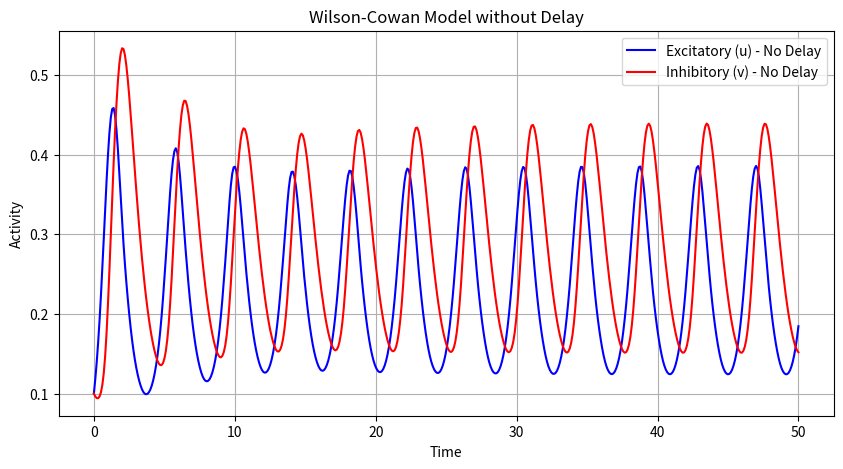

The matplotlib source for this figure:
#!/usr/bin/env python3
# -*- coding: utf-8 -*-
"""
Created on Wed Feb  5 19:50:56 2025

[redacted]
"""

import numpy as np
import matplotlib.pyplot as plt
from scipy.integrate import solve_ivp

# Wilson-Cowan 典型的发放率函数
def f(x, beta=60):
    return 1 / (1 + np.exp(-beta * x))

# 无时滞 Wilson-Cowan 方程
def wilson_cowan_no_delay(t, Y, c1, c2, c3, c4, P, Q, beta):
    u, v = Y  # 当前时间点的 u 和 v
    du_dt = -u + f(c1 * u + c2 * v + P, beta)
    dv_dt = -v + f(c3 * u + c4 * v + Q, beta)
    return [du_dt, dv_dt]

# 参数设置
beta = 1
P, Q = -1, -4
c1, c2, c3, c4 = 10, -10, 10, 2

# 初始条件
Y0 = [0.1, 0.1]

# 时间范围
t_values = np.linspace(0,50, 500)

# 求解无时滞的 Wilson-Cowan 方程
sol_no_delay = solve_ivp(
    wilson_cowan_no_delay, 
    [t_values[0], t_values[-1]], 
    Y0, 
    t_eval=t_values, 
    args=(c1, c2, c3, c4, P, Q, beta)
)

# 提取结果
u_no_delay, v_no_delay = sol_no_delay.y

# 绘制无时滞的 Wilson-Cowan 结果
plt.figure(figsize=(10, 5))
plt.plot(t_values, u_no_delay, label="Excitatory (u) - No Delay", color="blue")
plt.plot(t_values, v_no_delay, label="Inhibitory (v) - No Delay", color="red")
plt.xlabel("Time")
plt.ylabel("Activity")
plt.legend()
plt.title("Wilson-Cowan Model without Delay")
plt.grid()
plt.show()
